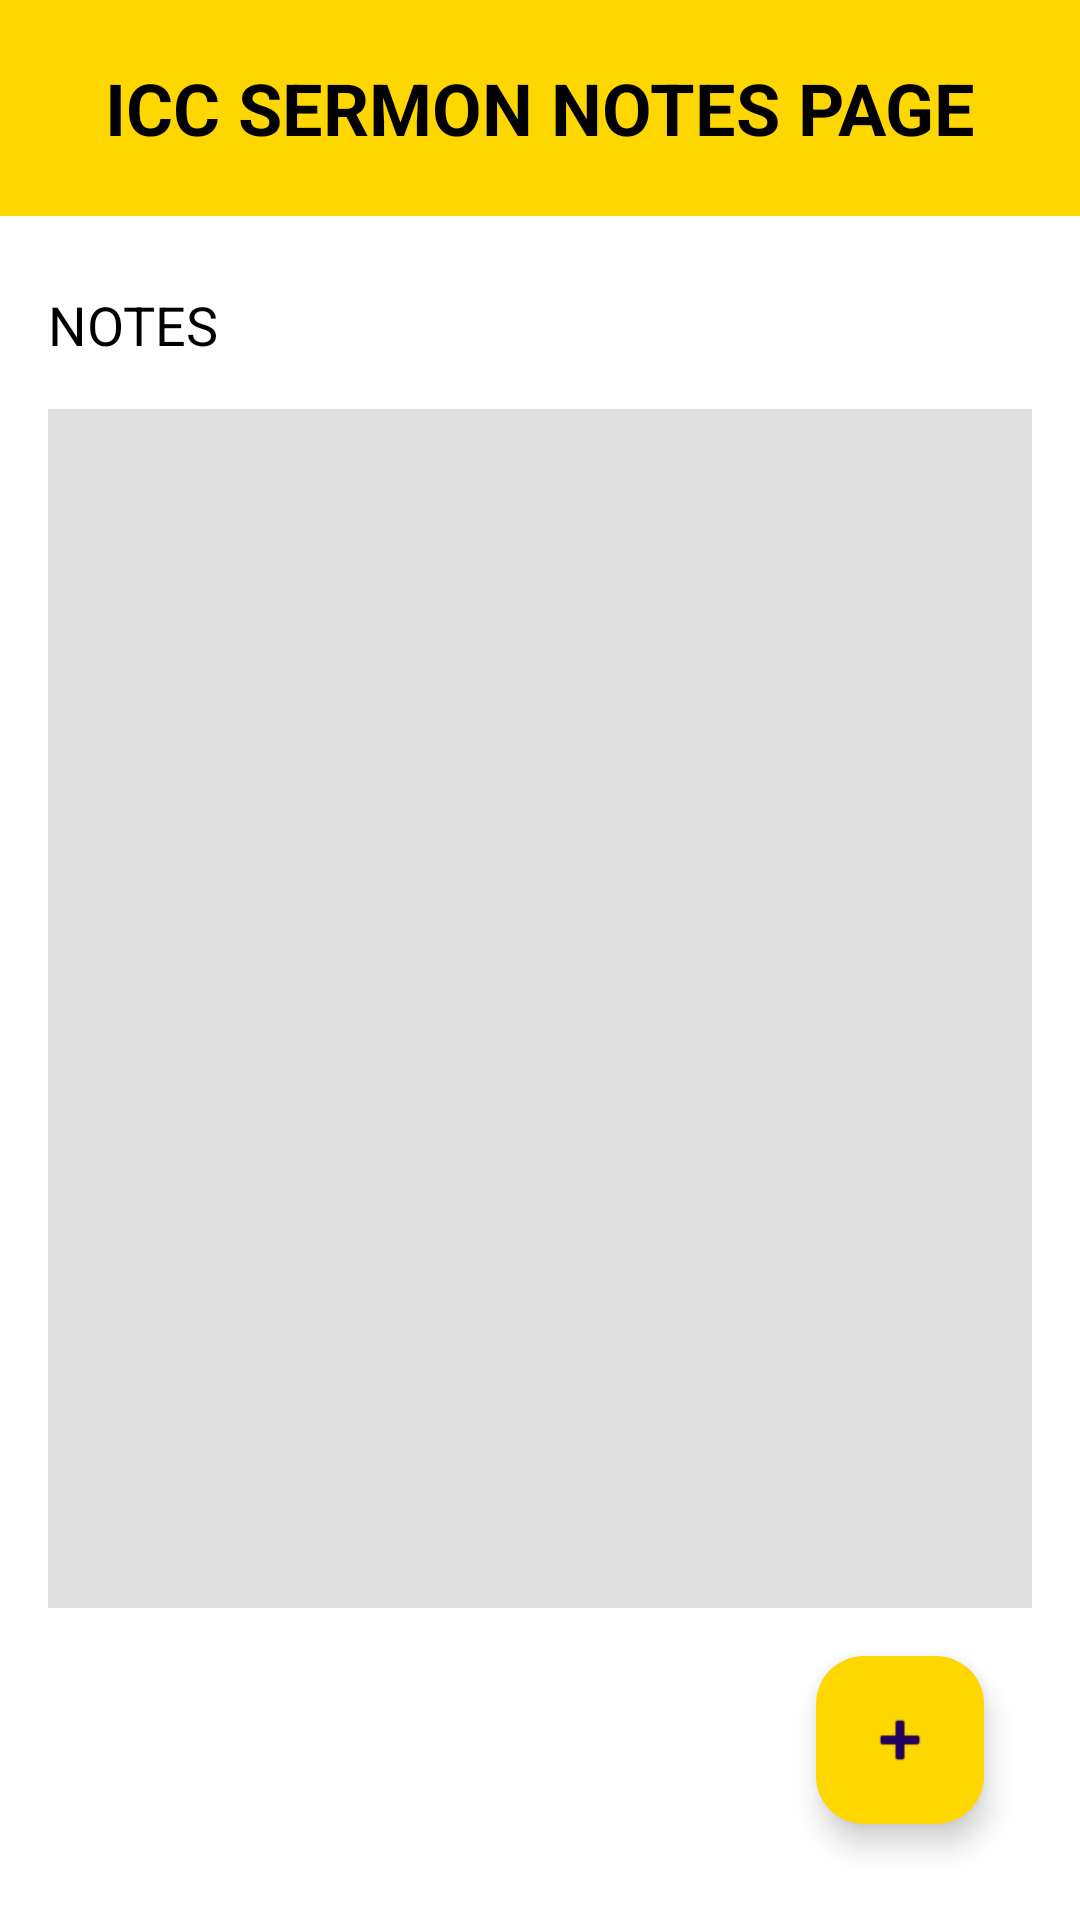

Produce the Android XML layout that renders to this screen, including the resource entries it uses.
<!-- AndroidManifest.xml: application theme Theme.ICCChurch -->
<!-- res/layout/fragment_notes.xml -->
<?xml version="1.0" encoding="utf-8"?>
<androidx.constraintlayout.widget.ConstraintLayout
    xmlns:android="http://schemas.android.com/apk/res/android"
    xmlns:app="http://schemas.android.com/apk/res-auto"
    xmlns:tools="http://schemas.android.com/tools"
    android:layout_width="match_parent"
    android:layout_height="match_parent"
    android:background="#FFFFFF">

    <TextView
        android:id="@+id/title"
        android:layout_width="match_parent"
        android:layout_height="72dp"
        android:background="#FFD700"
        android:gravity="center"
        android:padding="8dp"
        android:text="ICC SERMON NOTES PAGE"
        android:textColor="#000000"
        android:textSize="24sp"
        android:textStyle="bold"
        app:layout_constraintEnd_toEndOf="parent"
        app:layout_constraintStart_toStartOf="parent"
        app:layout_constraintTop_toTopOf="parent" />

    <TextView
        android:id="@+id/notes_label"
        android:layout_width="wrap_content"
        android:layout_height="wrap_content"
        android:text="NOTES"
        android:textColor="#000000"
        android:textSize="18sp"
        app:layout_constraintTop_toBottomOf="@id/title"
        app:layout_constraintStart_toStartOf="parent"
        android:layout_marginTop="24dp"
        android:layout_marginStart="16dp" />

    <androidx.recyclerview.widget.RecyclerView
        android:id="@+id/notes_recycler_view"
        android:layout_width="0dp"
        android:layout_height="0dp"
        android:background="#E0E0E0"
        android:padding="8dp"
        app:layout_constraintTop_toBottomOf="@id/notes_label"
        app:layout_constraintStart_toStartOf="parent"
        app:layout_constraintEnd_toEndOf="parent"
        app:layout_constraintBottom_toTopOf="@id/add_note_button"
        android:layout_marginTop="16dp"
        android:layout_marginStart="16dp"
        android:layout_marginEnd="16dp"
        android:layout_marginBottom="16dp" />


    <com.google.android.material.floatingactionbutton.FloatingActionButton
        android:id="@+id/add_note_button"
        android:layout_width="wrap_content"
        android:layout_height="wrap_content"
        android:src="@android:drawable/ic_input_add"
        android:contentDescription="Add Note"
        android:backgroundTint="#FFD700"
        android:tint="#000000"
        app:layout_constraintBottom_toBottomOf="parent"
        app:layout_constraintEnd_toEndOf="parent"
        android:layout_marginBottom="32dp"
        android:layout_marginEnd="32dp" />

</androidx.constraintlayout.widget.ConstraintLayout>
<!-- resources referenced by this layout -->
<resources>
  <style name="Theme.ICCChurch" parent="Base.Theme.ICCChurch" />
  <style name="Base.Theme.ICCChurch" parent="Theme.Material3.DayNight.NoActionBar">
          
          
      </style>
</resources>
